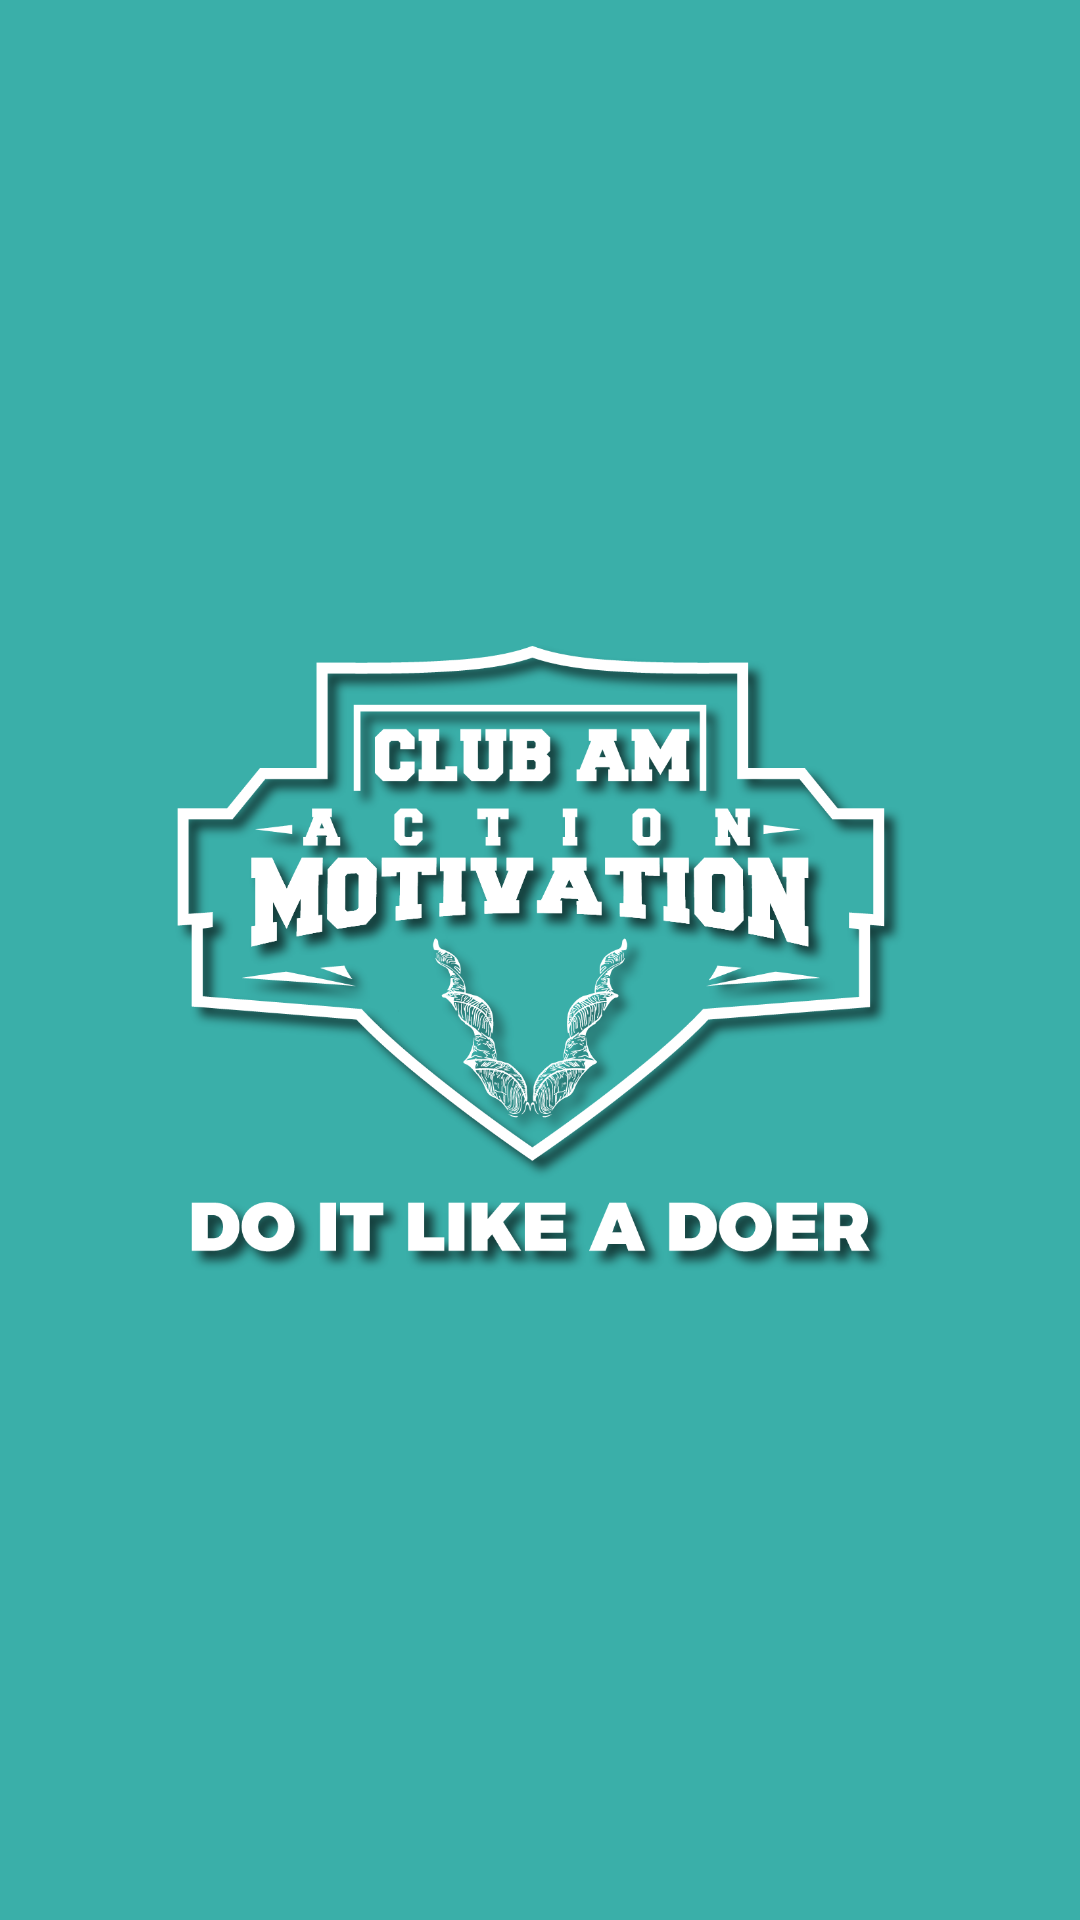

Here is an Android app screen rendered from its layout file. Give the layout XML and the strings, colors and styles it references.
<!-- AndroidManifest.xml: application theme AppTheme -->
<!-- res/layout/activity_main.xml -->
<?xml version="1.0" encoding="utf-8"?>
<androidx.constraintlayout.widget.ConstraintLayout xmlns:android="http://schemas.android.com/apk/res/android"
    xmlns:app="http://schemas.android.com/apk/res-auto"
    xmlns:tools="http://schemas.android.com/tools"
    android:layout_width="match_parent"
    android:layout_height="match_parent"
    android:background="@color/splashBg"
    tools:context=".MainActivity">

    <ImageView
        android:id="@+id/imageView"
        android:layout_width="wrap_content"
        android:layout_height="wrap_content"
        app:layout_constraintBottom_toBottomOf="parent"
        app:layout_constraintEnd_toEndOf="parent"
        app:layout_constraintHorizontal_bias="0.5"
        app:layout_constraintStart_toStartOf="parent"
        app:layout_constraintTop_toTopOf="parent"
        app:srcCompat="@drawable/splashlogo" />
</androidx.constraintlayout.widget.ConstraintLayout>
<!-- resources referenced by this layout -->
<resources>
  <color name="splashBg">#3AAFA9</color>
  <!-- drawable splashlogo: png bitmap (drawable-hdpi, 75115 bytes) -->
  <style name="AppTheme" parent="Theme.MaterialComponents.Light.NoActionBar">
          
          <item name="colorPrimary">@color/splashBg</item>
          <item name="colorPrimaryDark">@color/black</item>
          <item name="colorAccent">@color/colorAccent</item>
      </style>
  <color name="colorAccent">#03DAC5</color>
  <!-- not gathered from this repository: default colours our renderer supplied (Android Studio template values) -->
  <color name="black">#FF000000</color>
</resources>
